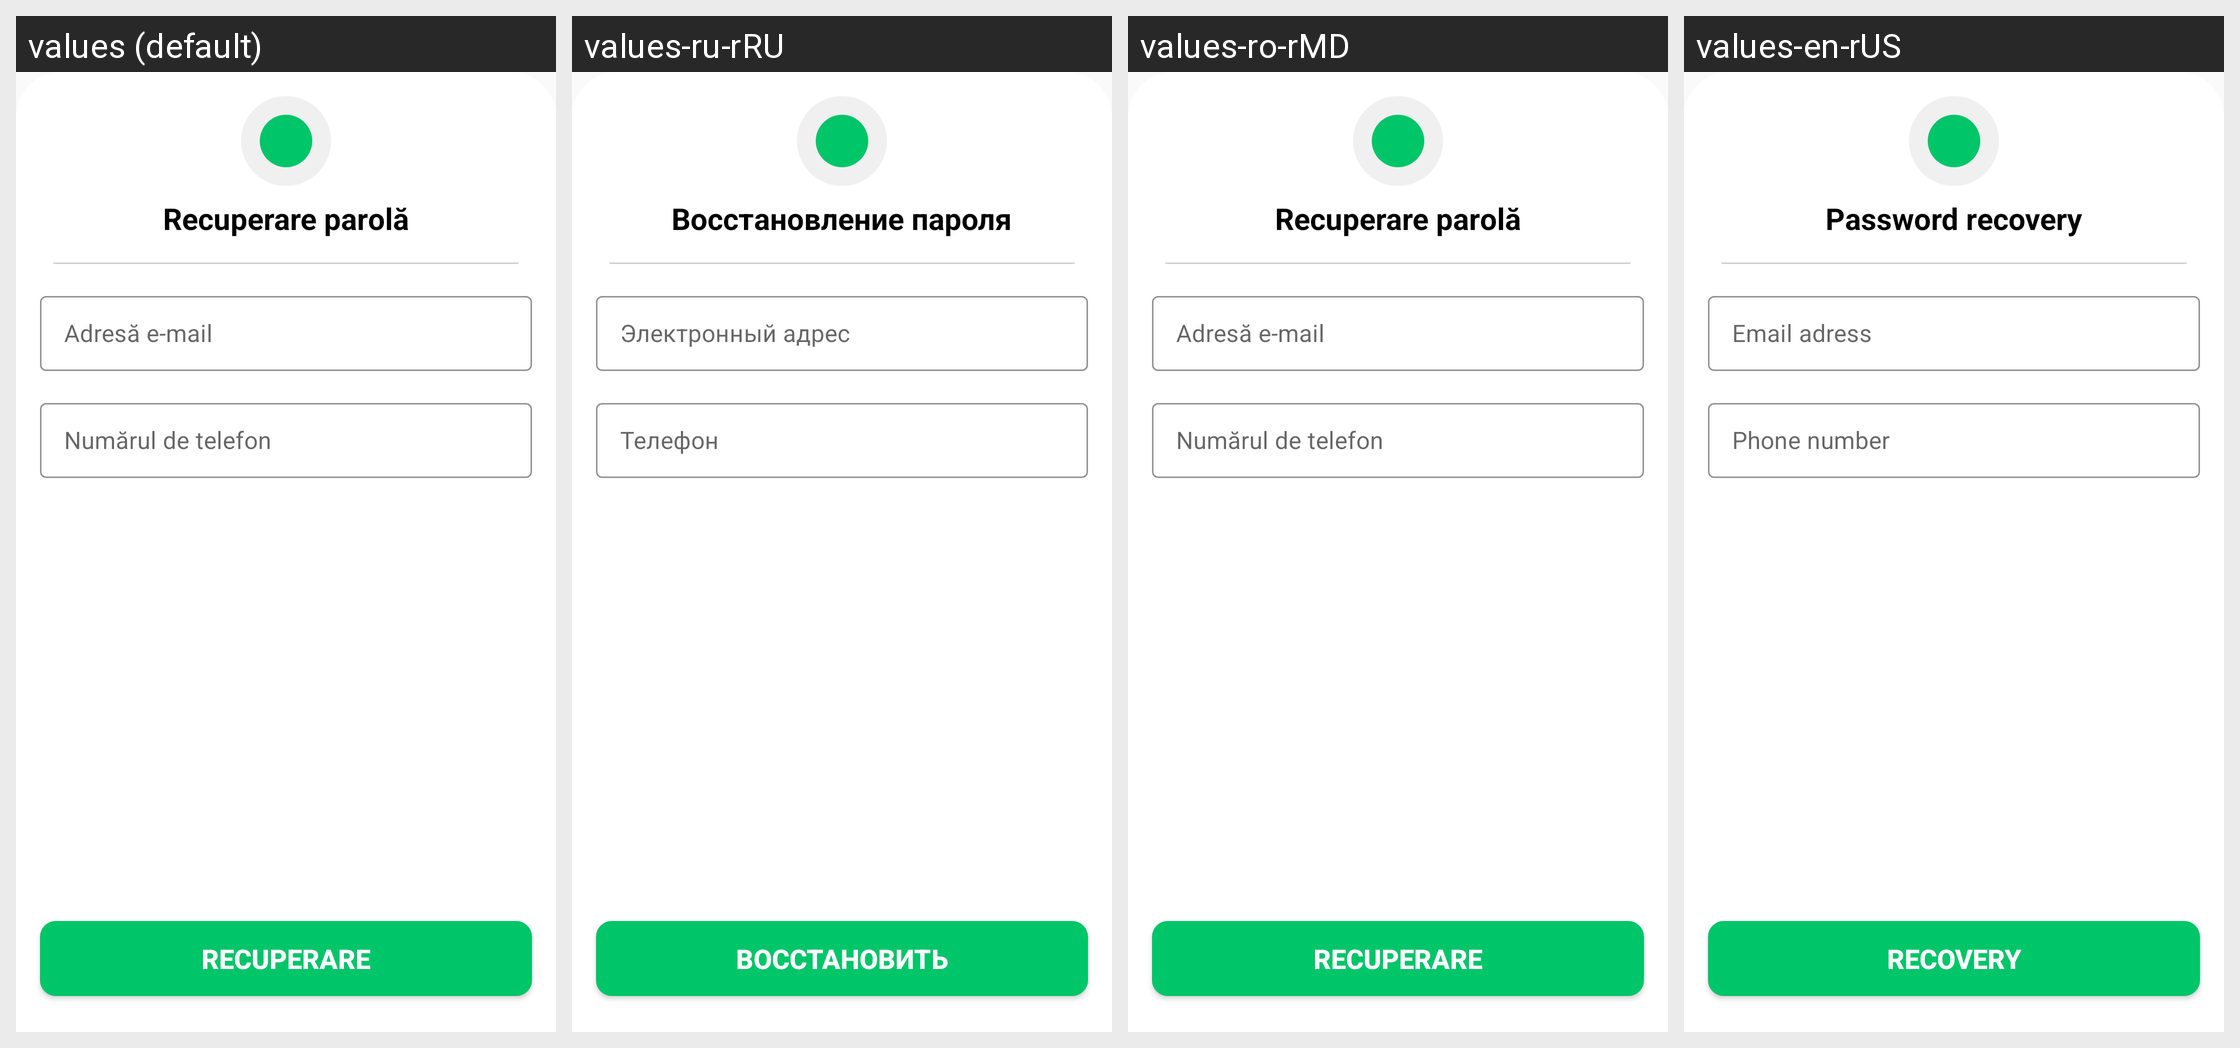

This grid shows one Android layout under several languages. Give, for every string resource on the screen, its name, the default text and each shown locale's text.
Android screen res/layout/bottom_sheet_reset_password_fizic.xml rendered under 4 locales, left to right: values (default), values-ru-rRU, values-ro-rMD, values-en-rUS. Device: Nexus 5 (rendered at 1080×1920; each locale shown at half size, 540×960, under a caption strip naming it); theme AppTHeme.
Strings drawn on this screen, with the default value and each locale's value (text and hints the layout hard-codes, and strings that could not be matched under every locale, appear in the picture but are not listed):

recuperare_parola
  values: Recuperare parolă
  values-ru-rRU: Восстановление пароля
  values-ro-rMD: Recuperare parolă
  values-en-rUS: Password recovery

adresa_e_mail
  values: Adresă e-mail
  values-ru-rRU: Электронный адрес
  values-ro-rMD: Adresă e-mail
  values-en-rUS: Email adress

phone_number
  values: Numărul de telefon
  values-ru-rRU: Телефон
  values-ro-rMD: Numărul de telefon
  values-en-rUS: Phone number

recuperare_pass
  values: Recuperare
  values-ru-rRU: Восстановить
  values-ro-rMD: Recuperare
  values-en-rUS: Recovery
